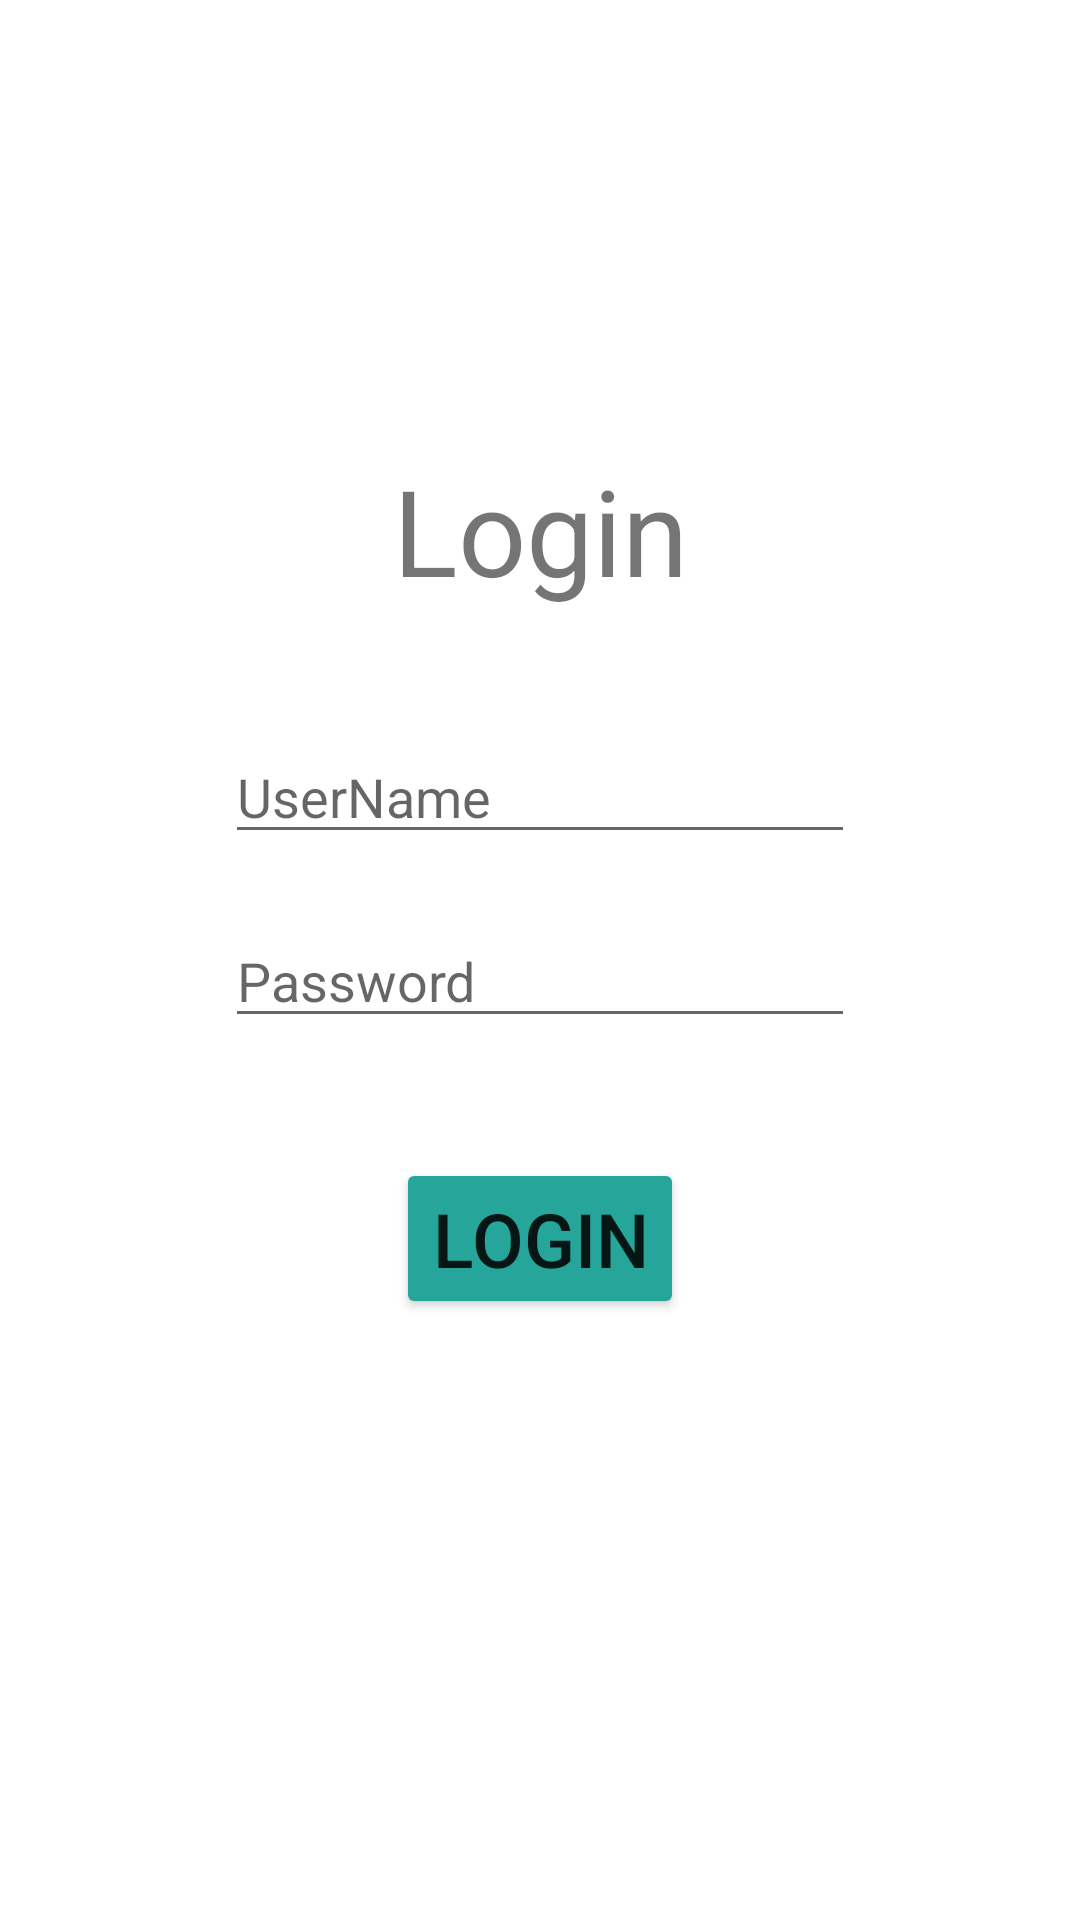

Layout XML and referenced resources for this Android screen:
<!-- AndroidManifest.xml: application theme Theme.FITGAIN -->
<!-- res/layout/activity_main.xml -->
<?xml version="1.0" encoding="utf-8"?>
<androidx.constraintlayout.widget.ConstraintLayout xmlns:android="http://schemas.android.com/apk/res/android"
    xmlns:app="http://schemas.android.com/apk/res-auto"
    xmlns:tools="http://schemas.android.com/tools"
    android:layout_width="match_parent"
    android:layout_height="match_parent"
    tools:context=".LoginActivity"
    android:background="@drawable/background">

    <TextView
        android:id="@+id/textView3"
        android:layout_width="wrap_content"
        android:layout_height="wrap_content"
        android:layout_marginTop="150dp"
        android:text="Login"
        android:textSize="40sp"
        app:layout_constraintEnd_toEndOf="parent"
        app:layout_constraintStart_toStartOf="parent"
        app:layout_constraintTop_toTopOf="parent" />

    <EditText
        android:id="@+id/login_txtUserName"
        android:layout_width="wrap_content"
        android:layout_height="wrap_content"
        android:layout_marginTop="40dp"
        android:ems="10"
        android:hint="UserName"
        android:inputType="textPersonName"
        app:layout_constraintEnd_toEndOf="parent"
        app:layout_constraintStart_toStartOf="parent"
        app:layout_constraintTop_toBottomOf="@+id/textView3" />

    <EditText
        android:id="@+id/login_txtPassword"
        android:layout_width="wrap_content"
        android:layout_height="wrap_content"
        android:layout_marginTop="20dp"
        android:ems="10"
        android:hint="Password"
        android:inputType="textPassword"
        app:layout_constraintEnd_toEndOf="parent"
        app:layout_constraintStart_toStartOf="parent"
        app:layout_constraintTop_toBottomOf="@+id/login_txtUserName" />

    <Button
        android:id="@+id/login_btnLogin"
        android:layout_width="wrap_content"
        android:layout_height="wrap_content"
        android:layout_marginTop="40dp"
        android:backgroundTint="#26A69A"
        android:text="Login"
        android:textSize="25sp"
        app:layout_constraintEnd_toEndOf="parent"
        app:layout_constraintStart_toStartOf="parent"
        app:layout_constraintTop_toBottomOf="@+id/login_txtPassword" />

    <TextView
        android:id="@+id/login_txtRegister"
        android:layout_width="wrap_content"
        android:layout_height="wrap_content"
        android:layout_marginTop="20dp"
        android:text="Register"
        android:textColor="@color/white"
        android:textSize="30sp"
        app:layout_constraintEnd_toEndOf="parent"
        app:layout_constraintStart_toStartOf="parent"
        app:layout_constraintTop_toBottomOf="@+id/login_btnLogin" />
</androidx.constraintlayout.widget.ConstraintLayout>
<!-- resources referenced by this layout -->
<resources>
  <color name="white">#FFFFFFFF</color>
  <style name="Theme.FITGAIN" parent="Theme.MaterialComponents.DayNight.DarkActionBar">
          
          <item name="colorPrimary">@color/deep_green</item>
          <item name="colorPrimaryVariant">@color/black</item>
          <item name="colorOnPrimary">@color/white</item>
          
          <item name="colorSecondary">@color/teal_200</item>
          <item name="colorSecondaryVariant">@color/teal_700</item>
          <item name="colorOnSecondary">@color/black</item>
          
          <item name="android:statusBarColor" tools:targetApi="l">?attr/colorPrimaryVariant</item>
          
      </style>
  <color name="deep_green">#26A69A</color>
  <color name="black">#FF000000</color>
  <color name="teal_200">#FF03DAC5</color>
  <color name="teal_700">#FF018786</color>
</resources>
